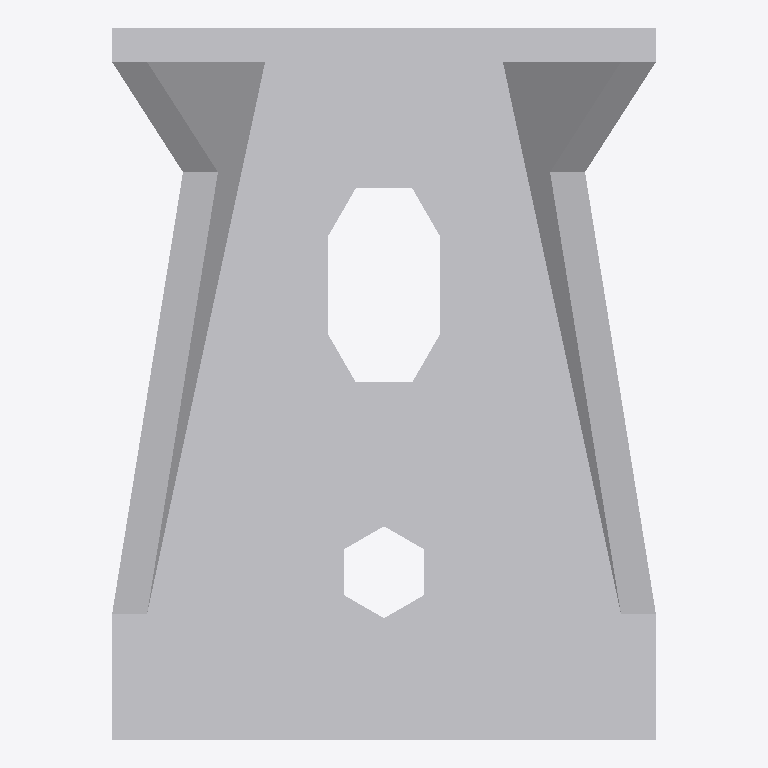
Plan cut of the same IFC building model at storey 'Level 1' (level 0.00 m, cut at 1.40 m), seen from above with north up, elements coloured by IFC class: 1 other element (light grey). No cut surface shows.
Extent 0.065 m × 0.085 m × 0.135 m (x, y, z). Storeys (1): Level 1 at 0.00 m. Elements (1): 1 IfcBuildingElementProxy.

HEADER;
FILE_DESCRIPTION(('ViewDefinition [CoordinationView]'),'2;1');
FILE_NAME('','2023-07-07T15:55:52',(''),(''),'The EXPRESS Data Manager Version 5.01.0100.02.64','20130308_1515(x64) - Exporter 2014.0.2013.0308 -','');
FILE_SCHEMA(('IFC2X3'));
ENDSEC;
DATA;
#85=IFCPROJECT('2yLul87gL9fOfpfh9sWEiD',#41,'',$,$,'S:\\@Technology\\9.BIMCAD EU\\2.PROJECTS\\ES-233601 BIMCAD EU_Batch 1.3_1191 models\\Working\\3D Content\\First 157 Models\\No Holes\\@fix rfa to vertical\\C_AKR135LG_3D_CAD_MULT_Prod_noholes.ifc','',(#74,#82),#69);
#908=IFCSITE('2yLul87gL9fOfpfh9sWEiF',#41,'Default',$,'',#907,$,$,.ELEMENT.,(42,24,53,508911),(-71,-15,-29,-58837),0.0,$,$);
#95=IFCBUILDING('2yLul87gL9fOfpfh9sWEiC',#41,'',$,$,#32,$,'',.ELEMENT.,$,$,#91);
#104=IFCBUILDINGSTOREY('2yLul87gL9fOfpfhA9Vn58',#41,'Level 1',$,$,#102,$,'Level 1',.ELEMENT.,0.0);
#812=IFCBUILDINGELEMENTPROXY('3d_oRejSbDixf5cAmp89as',#41,'C_AKR135LG_3D_CAD_MULT_Prod_noholes:C_AKR135LG_3D_CAD_MULT_Prod_noholes:97505',$,'C_AKR135LG_3D_CAD_MULT_Prod_noholes',#810,#805,'97505',.ELEMENT.);
ENDSEC;
